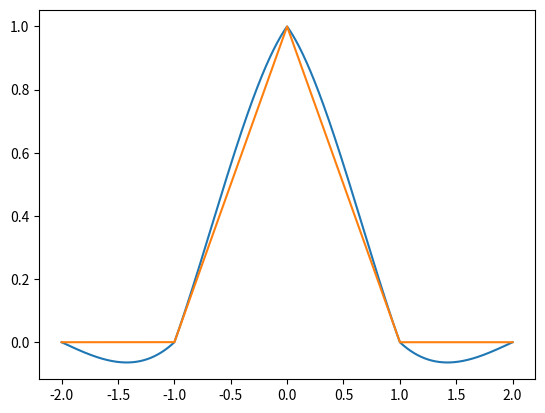
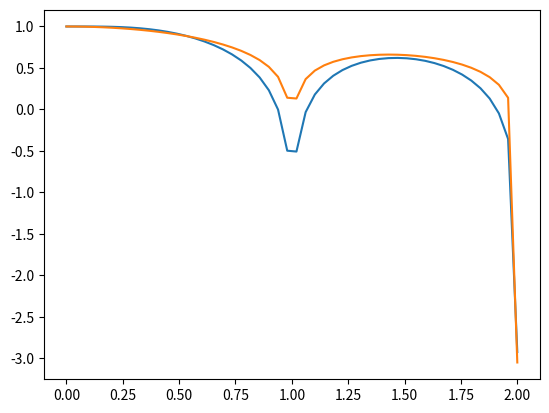

These figures' Python source, in order:
import matplotlib.pyplot as plt
from scipy.signal import freqz

import numpy as np

window_len = 2**15

x = np.arange(window_len)
x = (4. * x / window_len) - 2
print(x)


y = 0*x
y += (x < -1) * (x+3) * (x+2) * (x+1) / 6
y += (x >= -1) * (x < 0) * (x+2) * (x+1) * (x-1) / -2
y += (x >= 0) * (x < 1) * (x+1) * (x-1) * (x-2) / 2
y += (x > 1) * (x-3) * (x-2) * (x-1) / -6

y2 = 0*x
y2 += (x >= -1) * (x < 0) * (x + 1)
y2 += (x >= 0) * (x < 1) * -1 * (x - 1)

f = np.linspace(0, 2)



plt.plot(x, y, label = "y")
plt.plot(x, y2, label = "y2")
plt.figure()

w,h = freqz(y, worN = f, fs = window_len/4)
h = 10 * np.log10(h * np.conjugate(h))
h /= h[0]
plt.plot(w,h, label = "y")

w,h = freqz(y2, worN = f, fs = window_len/4)
h = 10 * np.log10(h * np.conjugate(h))
h /= h[0]
plt.plot(w,h, label = "y2")

ls = [1024, 512,256,128,64,32,16,8,4]

for l in ls:
    f = 1./l

    ofs = np.array([-f, f])
    fs = np.array([-f, f])

    for i in range(1, 100):
        fs = np.concatenate((fs, ofs + i), axis = None)

    w,h = freqz(y, worN = fs, fs = window_len/4)
    h = h * np.conjugate(h)
    print("poly", l, 10 * np.log10((h[0] + h[1])/ np.sum(h[2:])))

    w,h = freqz(y2, worN = fs, fs = window_len/4)
    h = h * np.conjugate(h)
    print("tri", l, 10 * np.log10((h[0] + h[1])/ np.sum(h[2:])))

plt.show()